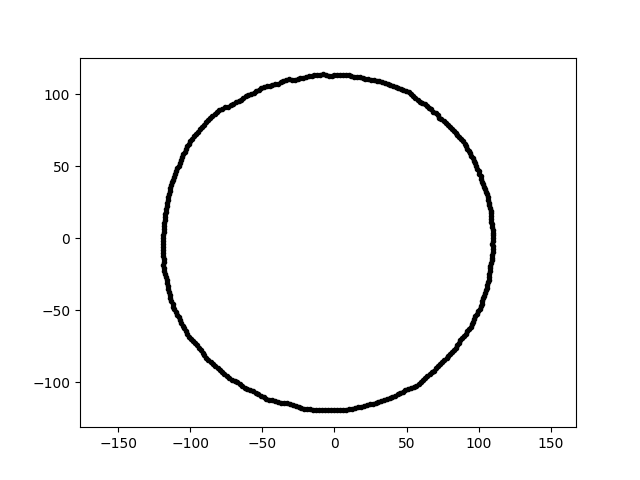

The data file committed next to this chart (first rows):
6.939548087216551701e-15, 1.133314208153425966e+02, 1.767299258023166431e+01
-2.191345829633595608e-14, -1.192913108312424413e+02, 1.767299258023166431e+01
9.966413312319582474e+01, -5.078141222806896593e+01, 1.767299258023166431e+01
-9.601327614725627768e+01, 7.235119310440293816e+01, 1.767299258023166431e+01
-1.140975436690546161e+02, 3.271694417351550044e+01, 1.767299258023166431e+01
6.268049666316046142e+01, 9.292765783979476168e+01, 1.767299258023166431e+01
1.094850457824438479e+02, -3.823302046562152334e+00, 1.767299258023166431e+01
8.638708229070176969e+01, 6.995487991331344801e+01, 1.767299258023166431e+01
-1.031342386730886034e+02, -6.444542487931474284e+01, 1.767299258023166431e+01
8.651509254372103896e+01, -7.259478224470463203e+01, 1.767299258023166431e+01
-2.487888378331396311e+01, -1.170459457371938612e+02, 1.767299258023166431e+01
1.090507111240242608e+02, -1.338974368151278327e+01, 1.767299258023166431e+01
-1.186699442264516904e+02, 1.453287673519189770e-14, 1.767299258023166431e+01
-6.036085750998402233e+01, -1.045480719957176348e+02, 1.767299258023166431e+01
-5.847535863102537945e+01, -1.054923394769928677e+02, 1.767299258023166431e+01
7.058785289674109720e+01, -9.034833164965968422e+01, 1.767299258023166431e+01
2.538224138658961593e+01, 1.099425662012697700e+02, 1.767299258023166431e+01
2.450042378961251544e+01, -1.152654314555932018e+02, 1.767299258023166431e+01
1.069921511625228305e+02, -2.866846050046658689e+01, 1.767299258023166431e+01
4.784535563629312804e+01, 1.026046962762716390e+02, 1.767299258023166431e+01
-7.943203720059455186e+00, 1.135931054096428596e+02, 1.767299258023166431e+01
1.078760449211825545e+02, -1.902145729172286082e+01, 1.767299258023166431e+01
-8.141631984897786367e+01, 8.730831389140537624e+01, 1.767299258023166431e+01
-9.332152303932009829e+01, 7.557027931068139992e+01, 1.767299258023166431e+01
3.622165266121160698e+01, -1.114787840846912417e+02, 1.767299258023166431e+01
-1.183736932512959186e+02, 4.133700455915378491e+00, 1.767299258023166431e+01
-1.180175230141925908e+02, -2.294028260716655154e+01, 1.767299258023166431e+01
6.242293959250490687e+00, -1.191100642814384685e+02, 1.767299258023166431e+01
-2.079933233348127963e+00, -1.191592951330557497e+02, 1.767299258023166431e+01
7.339247638024130538e+01, -8.746574739553830113e+01, 1.767299258023166431e+01
9.994934551054315364e+01, 4.660714523914620599e+01, 1.767299258023166431e+01
2.735039256675397112e+01, 1.096964330314573459e+02, 1.767299258023166431e+01
-3.910961639293702774e+01, -1.135825733500964105e+02, 1.767299258023166431e+01
1.055203970607632158e+02, -3.428565535935887709e+01, 1.767299258023166431e+01
-1.167252323758855823e+02, 2.058180779733385890e+01, 1.767299258023166431e+01
8.311708422381215655e+00, -1.188629681715755311e+02, 1.767299258023166431e+01
7.771653915630581366e+01, -8.334078484263037012e+01, 1.767299258023166431e+01
-4.478090211883636584e+01, 1.054971942003825376e+02, 1.767299258023166431e+01
-8.293061860128314322e+01, 8.587716950303276064e+01, 1.767299258023166431e+01
-6.331143907317289177e+01, 9.749106683746053648e+01, 1.767299258023166431e+01
8.735209501162009360e+01, -7.073633180654324804e+01, 1.767299258023166431e+01
3.117096477923646347e+01, 1.087060727995654901e+02, 1.767299258023166431e+01
8.001717790430667776e+01, -8.001717790430670618e+01, 1.767299258023166431e+01
-2.162027233319565411e+01, 1.112266588581135096e+02, 1.767299258023166431e+01
1.038648118264862603e+02, 3.576352276099421346e+01, 1.767299258023166431e+01
5.670650656019826386e+01, -1.023012458692098789e+02, 1.767299258023166431e+01
-6.388583903654431140e+01, -1.022387141269404793e+02, 1.767299258023166431e+01
7.419462688804267714e+01, 8.240148115494272929e+01, 1.767299258023166431e+01
6.566357536823282715e+01, 9.037815797033194087e+01, 1.767299258023166431e+01
-1.091446831821927077e+02, -5.323341885665170281e+01, 1.767299258023166431e+01
3.433505572066857781e+01, -1.123049069097477002e+02, 1.767299258023166431e+01
4.752325155758040154e+01, -1.067389706138265382e+02, 1.767299258023166431e+01
-4.519713242725636348e+01, -1.118668282828174938e+02, 1.767299258023166431e+01
-9.522322905937340920e+01, -7.439654017364519234e+01, 1.767299258023166431e+01
-2.741865433398402274e+01, 1.099702160259530501e+02, 1.767299258023166431e+01
1.072113616745650972e+02, -2.673079468841725514e+01, 1.767299258023166431e+01
2.349879848436391683e+01, 1.105531548861050908e+02, 1.767299258023166431e+01
-1.117882415196604455e+02, 4.068759245411764169e+01, 1.767299258023166431e+01
5.321314088067150294e+01, 1.000793623584816885e+02, 1.767299258023166431e+01
2.649937704451658504e+01, -1.147814123518829916e+02, 1.767299258023166431e+01
2.083528107413872732e+00, -1.193652453303521952e+02, 1.767299258023166431e+01
... 299 more rows
